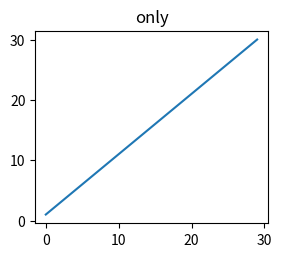
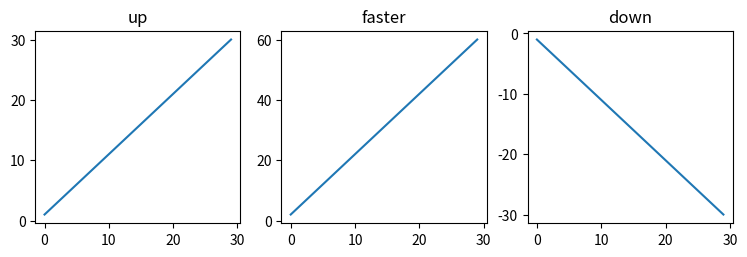

These figures' Python source, in order:
# Write a helper that plots any number of columns; squeeze=False keeps a 2-D array even for one panel.
import numpy as np
import matplotlib.pyplot as plt


def plot_columns(data, names):
    fig, axes = plt.subplots(1, len(names), squeeze=False, figsize=(3 * len(names), 2.5))
    for ax, name, col in zip(axes[0], names, data.T):
        ax.plot(col)
        ax.set_title(name)
    return fig, axes


data = np.cumsum(np.ones((30, 3)) * [1, 2, -1], axis=0)
fig1, axes1 = plot_columns(data[:, :1], ["only"])
fig2, axes2 = plot_columns(data, ["up", "faster", "down"])
print(axes1.shape, axes2.shape)
fig1.savefig("one_column.png")
fig2.savefig("three_columns.png")
